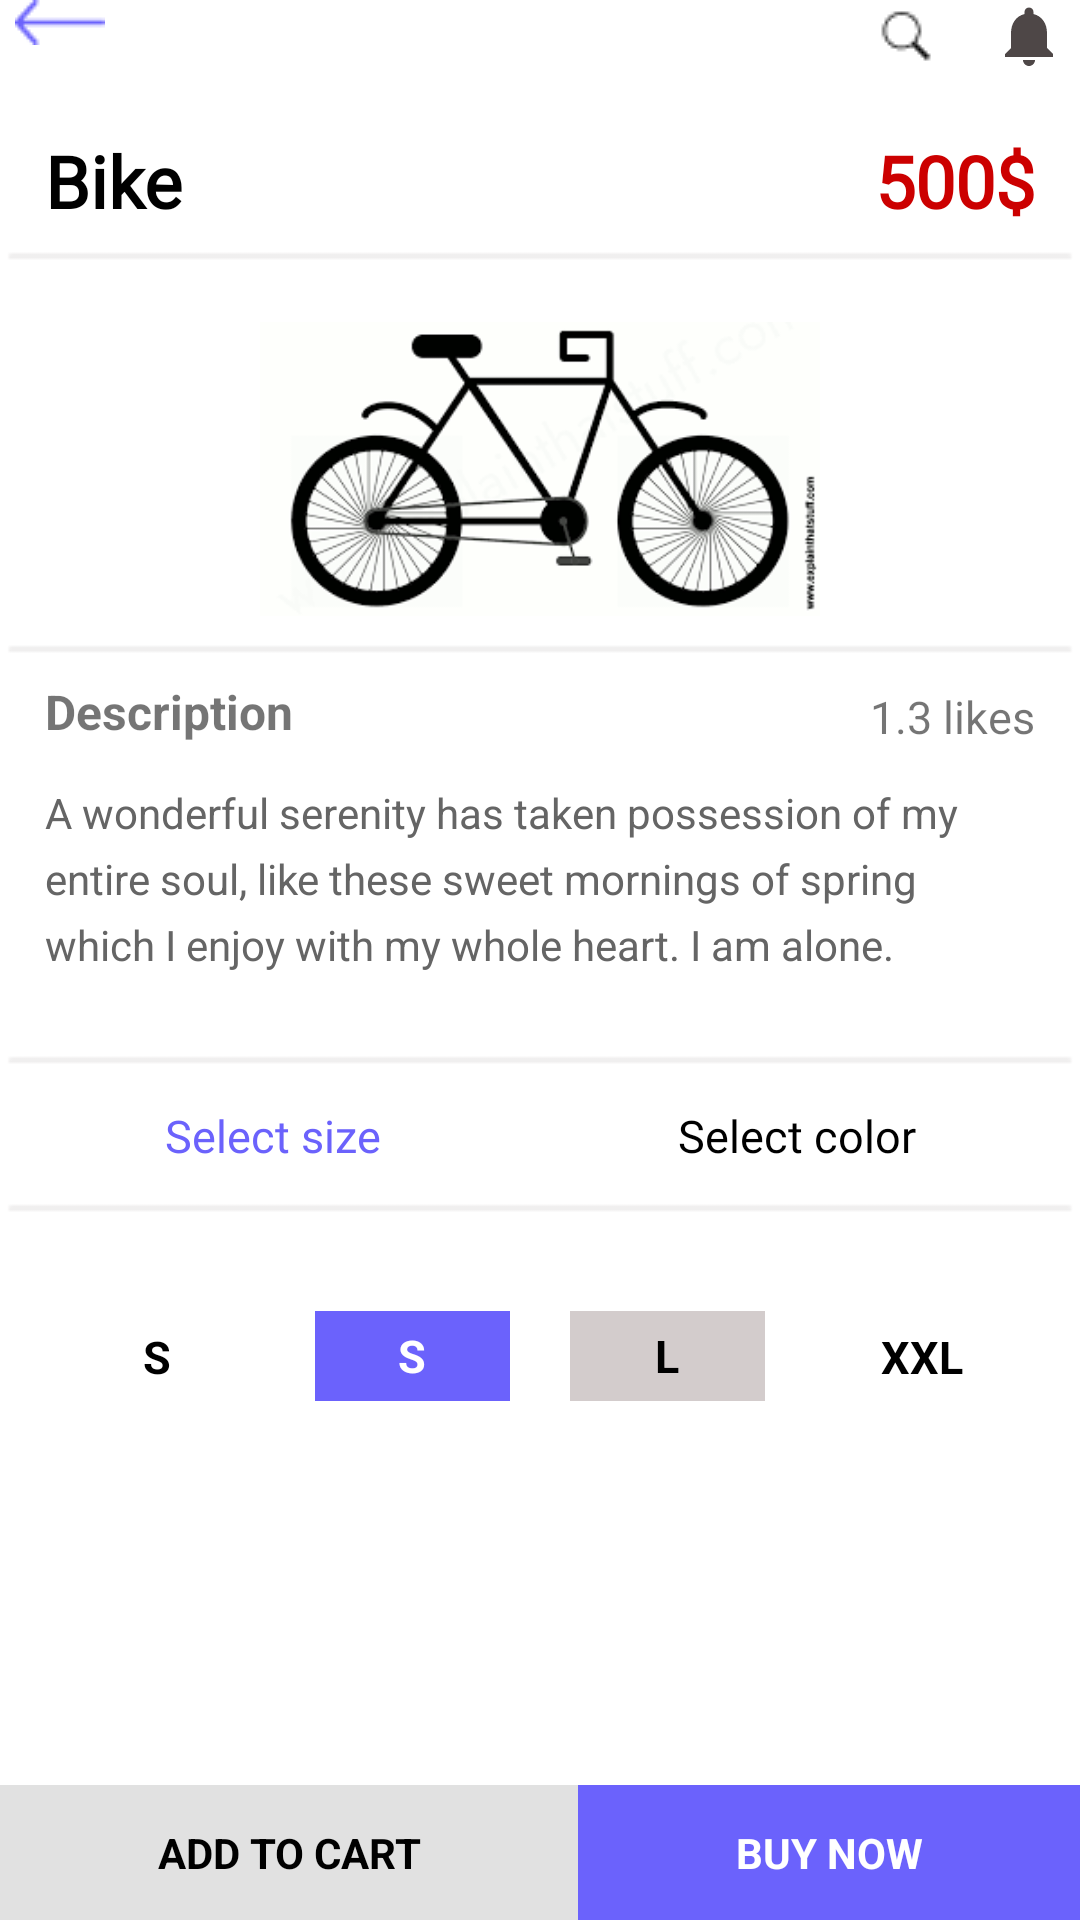

Write the Android layout XML for this screen, with the resource values it uses.
<!-- AndroidManifest.xml: application theme Theme.BoltEco -->
<!-- res/layout/activity_ui_details.xml -->
<?xml version="1.0" encoding="utf-8"?>
<LinearLayout xmlns:android="http://schemas.android.com/apk/res/android"
    xmlns:app="http://schemas.android.com/apk/res-auto"
    xmlns:tools="http://schemas.android.com/tools"
    android:layout_width="match_parent"
    android:layout_height="match_parent"
    android:layout_marginTop="20dp"
    android:orientation="vertical"
    tools:context=".Activities.ui_details">

    <RelativeLayout
        android:layout_width="match_parent"
        android:layout_height="wrap_content"
        android:paddingLeft="5dp"
        android:paddingRight="5dp">


        <ImageView
            android:id="@+id/back_arrow"
            android:layout_width="wrap_content"
            android:layout_height="wrap_content"
            android:src="@drawable/back_arrow" />


        <LinearLayout
            android:layout_width="wrap_content"
            android:layout_height="wrap_content"
            android:layout_alignParentEnd="true"
            android:gravity="center"
            android:orientation="horizontal">

            <ImageView
                android:id="@+id/search_icon"
                android:layout_width="wrap_content"
                android:layout_height="wrap_content"
                android:layout_alignParentEnd="true"
                android:layout_marginRight="10dp"
                android:src="@drawable/search_logo" />

            <ImageView
                android:id="@+id/notification"
                android:layout_width="wrap_content"
                android:layout_height="wrap_content"
                android:layout_marginLeft="10dp"
                android:layout_toRightOf="@+id/search_icon"
                android:src="@drawable/ic_baseline_notifications_24" />

        </LinearLayout>


    </RelativeLayout>

    <LinearLayout
        android:layout_width="match_parent"
        android:layout_height="wrap_content"
        android:layout_marginTop="20dp"
        android:orientation="horizontal"
        android:paddingLeft="15dp"
        android:paddingRight="15dp">

        <TextView
            android:id="@+id/product_name"
            android:layout_width="wrap_content"
            android:layout_height="wrap_content"
            android:layout_weight="1"
            android:fontFamily="@font/lato_bold"
            android:text="Bike"
            android:textColor="@color/black"
            android:textSize="24dp"
            android:textStyle="bold" />

        <TextView
            android:id="@+id/product_price"
            android:layout_width="wrap_content"
            android:layout_height="wrap_content"
            android:fontFamily="@font/lato_bold"
            android:text="500$"
            android:textColor="@android:color/holo_red_dark"
            android:textSize="24dp"
            android:textStyle="bold" />


    </LinearLayout>

    <ImageView
        android:layout_width="match_parent"
        android:layout_height="wrap_content"
        android:src="@drawable/img" />

    <RelativeLayout
        android:layout_width="match_parent"
        android:layout_height="102dp"
        android:layout_marginTop="10dp"
        android:padding="2dp">

        <ImageView
            android:id="@+id/product_image"
            android:layout_width="match_parent"
            android:layout_height="100dp"
            android:layout_centerHorizontal="true"
            android:src="@drawable/bicycle" />

    </RelativeLayout>

    <ImageView
        android:layout_width="match_parent"
        android:layout_height="wrap_content"
        android:src="@drawable/img" />

    <LinearLayout
        android:layout_width="match_parent"
        android:layout_height="wrap_content"
        android:orientation="horizontal"
        android:paddingLeft="15dp"
        android:paddingRight="15dp">

        <TextView
            android:layout_width="wrap_content"
            android:layout_height="wrap_content"
            android:layout_weight="1"
            android:text="Description"
            android:textSize="16dp"
            android:textStyle="bold" />

        <LinearLayout
            android:layout_width="wrap_content"
            android:layout_height="wrap_content"
            android:gravity="center"
            android:orientation="horizontal">

            <ImageView
                android:id="@+id/like_btn"
                android:layout_width="25dp"
                android:layout_height="25dp"
                android:src="@drawable/like"
                app:tint="@color/like_it" />

            <TextView
                android:id="@+id/likes_count"
                android:layout_width="wrap_content"
                android:layout_height="wrap_content"
                android:text="1.3 likes"
                android:textSize="15dp" />

        </LinearLayout>

    </LinearLayout>

    <TextView
        android:id="@+id/product_description"
        android:layout_width="match_parent"
        android:layout_height="wrap_content"
        android:layout_marginTop="10dp"
        android:lineHeight="22dp"
        android:paddingLeft="15dp"
        android:paddingRight="15dp"
        android:text="@string/dic"
        android:textColor="#656565" />

    <ImageView
        android:layout_width="match_parent"
        android:layout_height="wrap_content"
        android:layout_marginTop="20dp"
        android:src="@drawable/img" />

    <LinearLayout
        android:layout_width="match_parent"
        android:layout_height="wrap_content"
        android:orientation="horizontal"
        android:padding="5dp">

        <TextView
            android:layout_width="wrap_content"
            android:layout_height="match_parent"
            android:layout_weight="1"
            android:fontFamily="@font/lato_bold"
            android:gravity="center"
            android:text="Select size"
            android:textColor="@color/some_blue"
            android:textSize="15dp" />

        <TextView
            android:layout_width="wrap_content"
            android:layout_height="wrap_content"
            android:layout_weight="1"
            android:fontFamily="@font/lato_bold"
            android:gravity="center"
            android:text="Select color"
            android:textColor="@color/black"
            android:textSize="15dp" />


    </LinearLayout>

    <ImageView
        android:layout_width="match_parent"
        android:layout_height="wrap_content"
        android:src="@drawable/img" />

    <LinearLayout
        android:layout_width="match_parent"
        android:layout_height="wrap_content"
        android:layout_marginTop="20dp"
        android:gravity="center"
        android:orientation="horizontal">

        <TextView
            android:layout_width="50dp"
            android:layout_height="39dp"
            android:layout_weight="1"
            android:gravity="center"
            android:text="S"
            android:textColor="@color/black"
            android:textSize="15dp"
            android:textStyle="bold" />

        <TextView
            android:layout_width="10dp"
            android:layout_height="30dp"
            android:layout_marginRight="10dp"
            android:layout_weight="1"
            android:background="@color/some_blue"
            android:gravity="center"
            android:text="S"
            android:textColor="@color/white"
            android:textSize="15dp"
            android:textStyle="bold" />

        <TextView
            android:layout_width="10dp"
            android:layout_height="30dp"
            android:layout_marginLeft="10dp"
            android:layout_weight="1"
            android:background="#D3CCCC"
            android:gravity="center"
            android:text="L"
            android:textColor="@color/black"
            android:textSize="15dp"
            android:textStyle="bold" />

        <TextView
            android:layout_width="50dp"
            android:layout_height="39dp"
            android:layout_weight="1"
            android:gravity="center"
            android:text="XXL"
            android:textColor="@color/black"
            android:textSize="15dp"
            android:textStyle="bold" />

    </LinearLayout>

    <RelativeLayout
        android:layout_width="match_parent"
        android:layout_height="match_parent">

        <LinearLayout
            android:layout_width="match_parent"
            android:layout_height="wrap_content"
            android:layout_alignParentBottom="true">

            <TextView
                android:id="@+id/add_to_cart_btn"
                android:layout_width="wrap_content"
                android:layout_height="45dp"
                android:layout_weight="1"
                android:background="#E1E1E1"
                android:gravity="center"
                android:text="ADD TO CART"
                android:textColor="@color/black"
                android:textStyle="bold" />

            <TextView
                android:id="@+id/buy_button"
                android:layout_width="wrap_content"
                android:layout_height="45dp"
                android:layout_weight="1"
                android:background="@color/some_blue"
                android:gravity="center"
                android:text="BUY NOW"
                android:textColor="@color/white"
                android:textStyle="bold" />

        </LinearLayout>

    </RelativeLayout>

</LinearLayout>
<!-- resources referenced by this layout -->
<resources>
  <color name="black">#FF000000</color>
  <color name="like_it">#90C418</color>
  <color name="some_blue">#6B62FC</color>
  <color name="white">#FFFFFFFF</color>
  <!-- drawable back_arrow: png bitmap (drawable, 222 bytes) -->
  <!-- drawable bicycle: png bitmap (drawable, 10090 bytes) -->
  <!-- drawable ic_baseline_notifications_24 (drawable) -->
  <vector android:height="24dp" android:tint="#4E4747"
      android:viewportHeight="24" android:viewportWidth="24"
      android:width="24dp" xmlns:android="http://schemas.android.com/apk/res/android">
      <path android:fillColor="@android:color/white" android:pathData="M12,22c1.1,0 2,-0.9 2,-2h-4c0,1.1 0.89,2 2,2zM18,16v-5c0,-3.07 -1.64,-5.64 -4.5,-6.32L13.5,4c0,-0.83 -0.67,-1.5 -1.5,-1.5s-1.5,0.67 -1.5,1.5v0.68C7.63,5.36 6,7.92 6,11v5l-2,2v1h16v-1l-2,-2z"/>
  </vector>
  <!-- drawable img: png bitmap (drawable, 146 bytes) -->
  <!-- drawable search_logo: png bitmap (drawable-v24, 235 bytes) -->
  <string name="dic">A wonderful serenity has taken possession of my entire soul, like these sweet mornings of spring which I enjoy with my whole heart. I am alone.</string>
  <style name="Theme.BoltEco" parent="Theme.MaterialComponents.DayNight.NoActionBar">
          
          <item name="colorPrimary">@color/purple_500</item>
          <item name="colorPrimaryVariant">@color/purple_700</item>
          <item name="colorOnPrimary">@color/white</item>
          
          <item name="colorSecondary">@color/teal_200</item>
          <item name="colorSecondaryVariant">@color/teal_700</item>
          <item name="colorOnSecondary">@color/black</item>
          
          <item name="android:statusBarColor" tools:targetApi="l">?attr/colorPrimaryVariant</item>
          
      </style>
  <color name="purple_500">#FF6200EE</color>
  <color name="purple_700">#FF3700B3</color>
  <color name="teal_200">#FF03DAC5</color>
  <color name="teal_700">#FF018786</color>
</resources>
